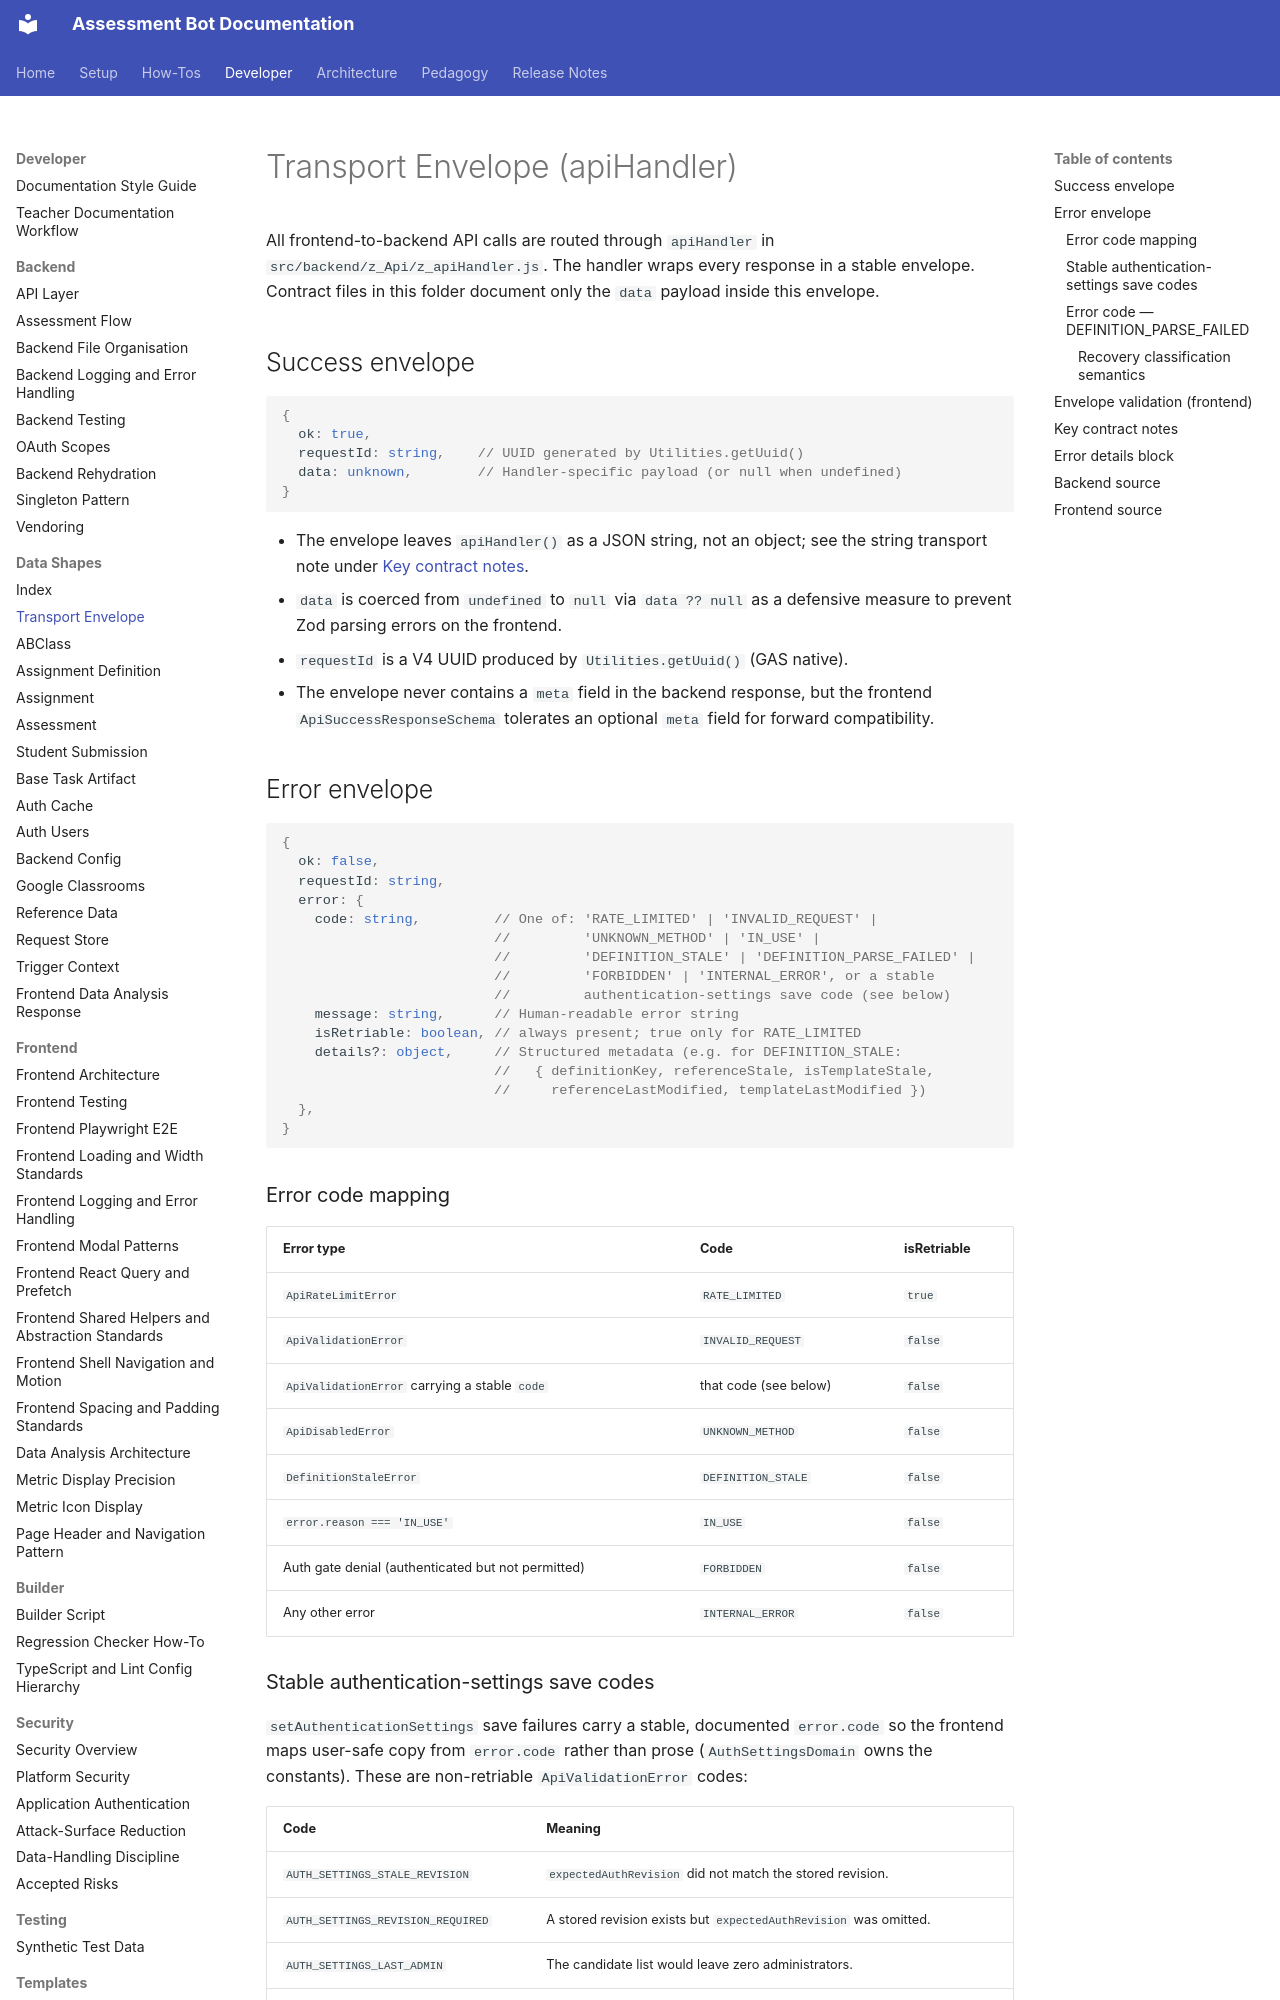

repository: h-arnold/AssessmentBot · page: developer/data-shapes/transport-envelope/index.html · generator: mkdocs

# Transport Envelope (apiHandler)

All frontend-to-backend API calls are routed through `apiHandler` in
`src/backend/z_Api/z_apiHandler.js`. The handler wraps every response in
a stable envelope. Contract files in this folder document only the `data`
payload inside this envelope.

## Success envelope

```typescript
{
  ok: true,
  requestId: string,    // UUID generated by Utilities.getUuid()
  data: unknown,        // Handler-specific payload (or null when undefined)
}
```

- The envelope leaves `apiHandler()` as a JSON string, not an object; see the string
  transport note under [Key contract notes](#key-contract-notes).
- `data` is coerced from `undefined` to `null` via `data ?? null` as a
  defensive measure to prevent Zod parsing errors on the frontend.
- `requestId` is a V4 UUID produced by `Utilities.getUuid()` (GAS native).
- The envelope never contains a `meta` field in the backend response, but
  the frontend `ApiSuccessResponseSchema` tolerates an optional `meta`
  field for forward compatibility.

## Error envelope

```typescript
{
  ok: false,
  requestId: string,
  error: {
    code: string,         // One of: 'RATE_LIMITED' | 'INVALID_REQUEST' |
                          //         'UNKNOWN_METHOD' | 'IN_USE' |
                          //         'DEFINITION_STALE' | 'DEFINITION_PARSE_FAILED' |
                          //         'FORBIDDEN' | 'INTERNAL_ERROR', or a stable
                          //         authentication-settings save code (see below)
    message: string,      // Human-readable error string
    isRetriable: boolean, // always present; true only for RATE_LIMITED
    details?: object,     // Structured metadata (e.g. for DEFINITION_STALE:
                          //   { definitionKey, referenceStale, isTemplateStale,
                          //     referenceLastModified, templateLastModified })
  },
}
```

### Error code mapping

| Error type                                         | Code                  | isRetriable |
| -------------------------------------------------- | --------------------- | ----------- |
| `ApiRateLimitError`                                | `RATE_LIMITED`        | `true`      |
| `ApiValidationError`                               | `INVALID_REQUEST`     | `false`     |
| `ApiValidationError` carrying a stable `code`      | that code (see below) | `false`     |
| `ApiDisabledError`                                 | `UNKNOWN_METHOD`      | `false`     |
| `DefinitionStaleError`                             | `DEFINITION_STALE`    | `false`     |
| `error.reason === 'IN_USE'`                        | `IN_USE`              | `false`     |
| Auth gate denial (authenticated but not permitted) | `FORBIDDEN`           | `false`     |
| Any other error                                    | `INTERNAL_ERROR`      | `false`     |
